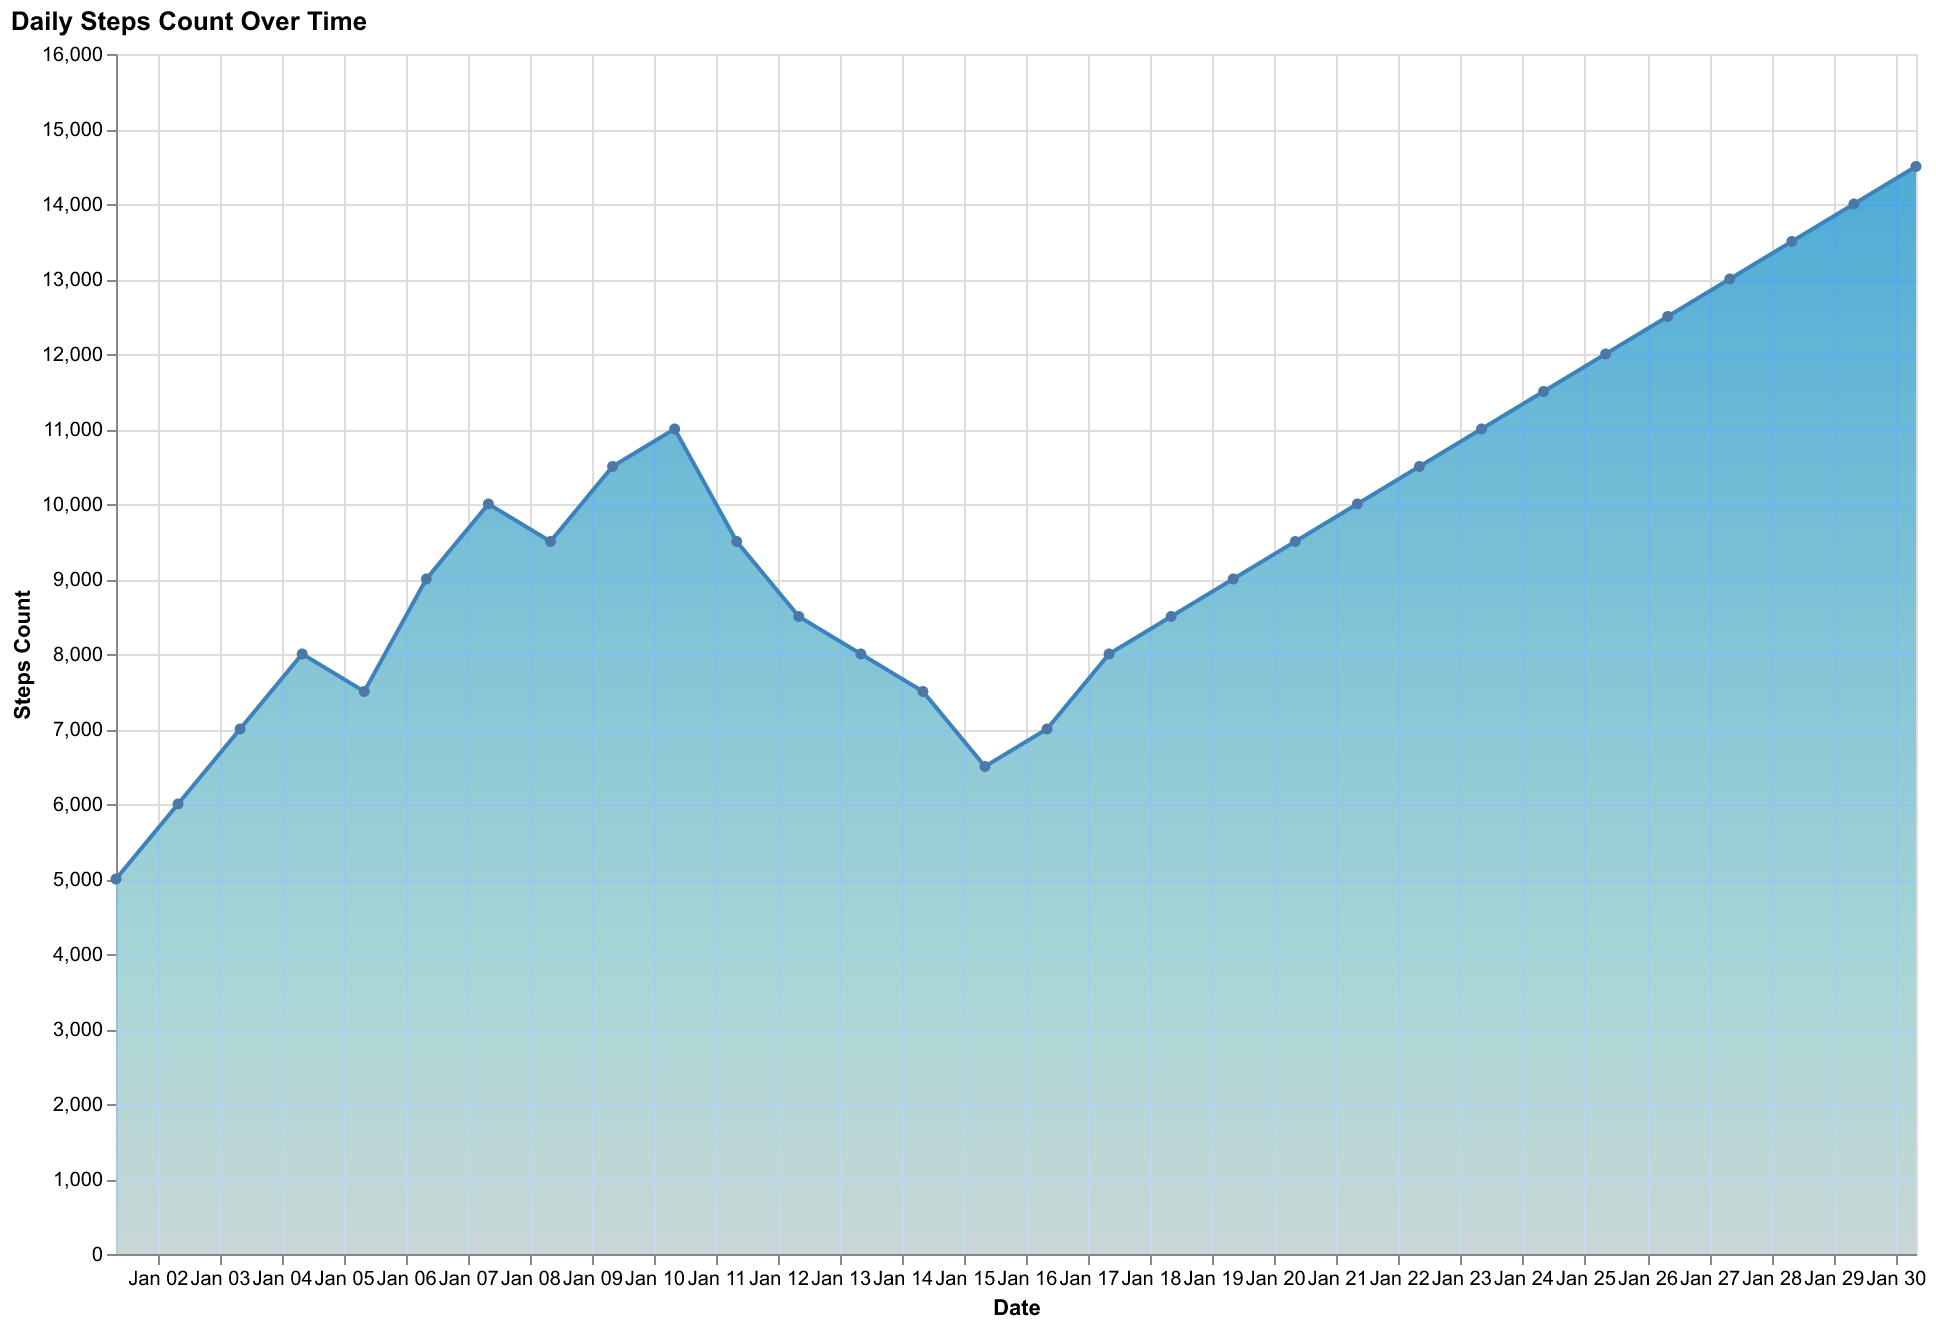

The file beside this chart, header and first rows:
Date, Steps
2023-01-01, 5000
2023-01-02, 6000
2023-01-03, 7000
2023-01-04, 8000
2023-01-05, 7500
2023-01-06, 9000
2023-01-07, 10000
2023-01-08, 9500
2023-01-09, 10500
2023-01-10, 11000
2023-01-11, 9500
2023-01-12, 8500
2023-01-13, 8000
2023-01-14, 7500
2023-01-15, 6500
2023-01-16, 7000
2023-01-17, 8000
2023-01-18, 8500
2023-01-19, 9000
2023-01-20, 9500
2023-01-21, 10000
2023-01-22, 10500
2023-01-23, 11000
2023-01-24, 11500
2023-01-25, 12000
2023-01-26, 12500
2023-01-27, 13000
2023-01-28, 13500
2023-01-29, 14000
2023-01-30, 14500
